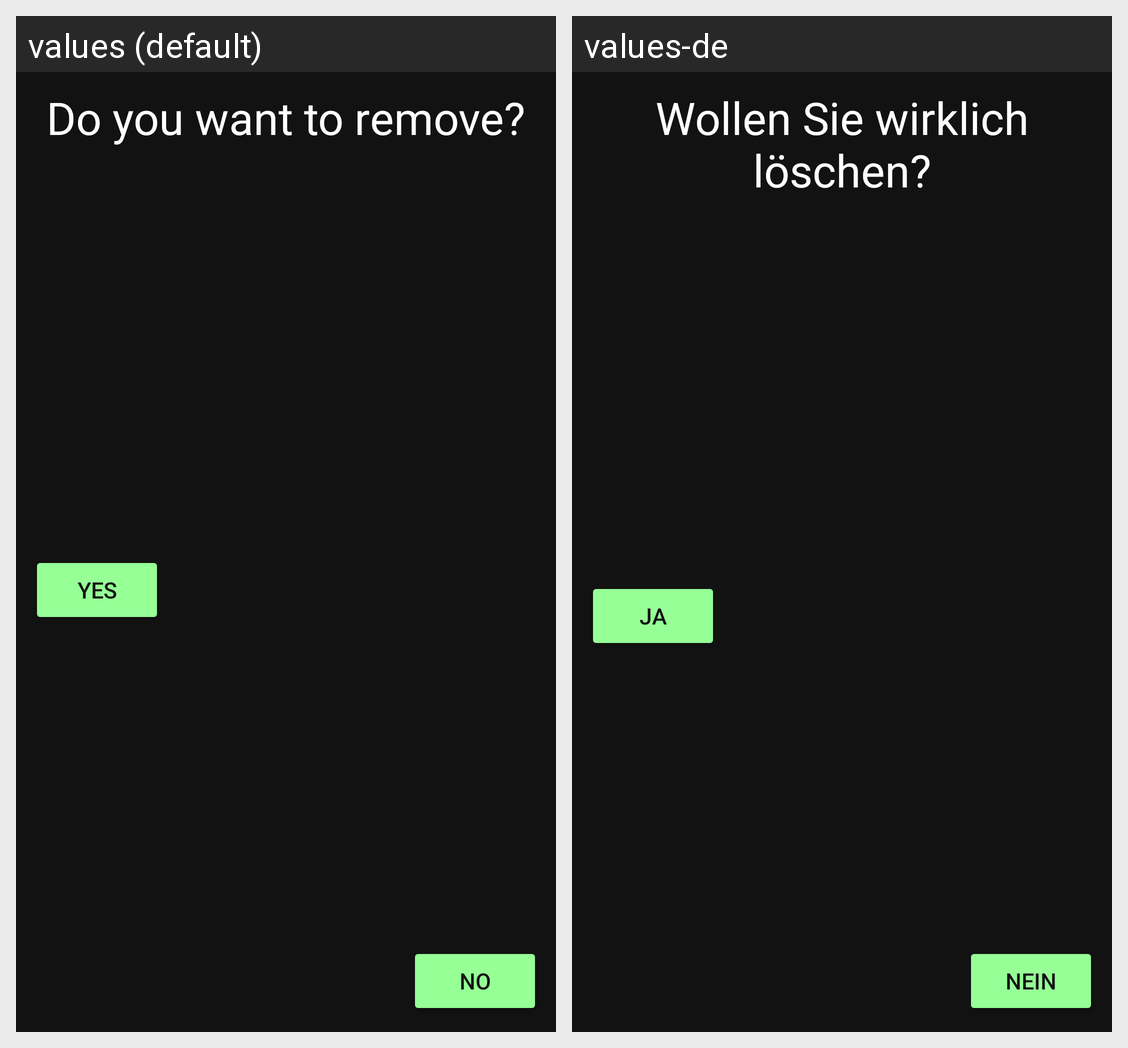

For this localized Android screen grid, give each drawn string resource with its value in every locale shown.
Android screen res/layout/fragment_dialog_delete.xml rendered under 2 locales, left to right: values (default), values-de. Device: Nexus 5 (rendered at 1080×1920; each locale shown at half size, 540×960, under a caption strip naming it); theme Theme.Brauport.
Strings drawn on this screen, with the default value and each locale's value (text and hints the layout hard-codes, and strings that could not be matched under every locale, appear in the picture but are not listed):

delete_item_text
  values: Do you want to remove?
  values-de: Wollen Sie wirklich löschen?

yes_text
  values: Yes
  values-de: Ja

no_text
  values: No
  values-de: Nein
